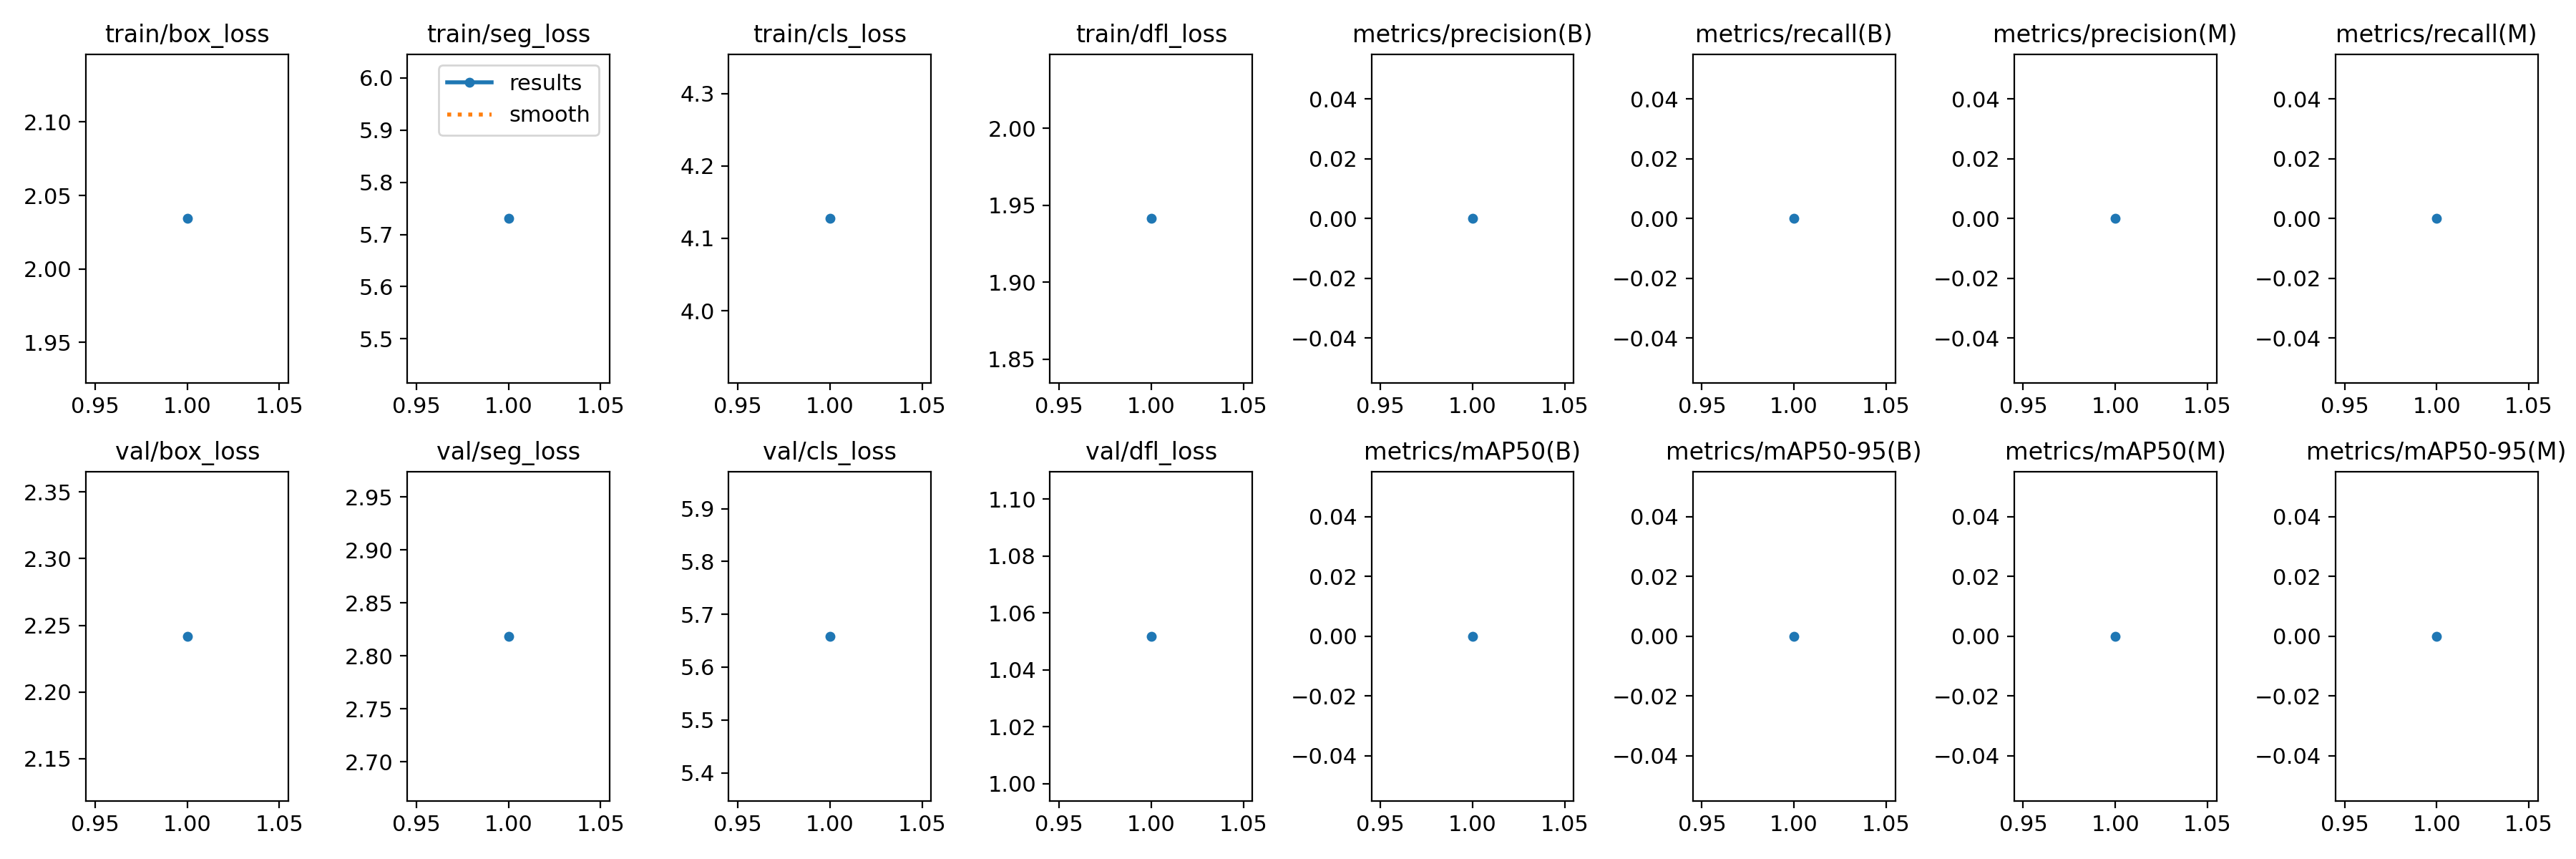

The data file committed next to this chart (first rows):
epoch, train/box_loss, train/seg_loss, train/cls_loss, train/dfl_loss, metrics/precision(B), metrics/recall(B), metrics/mAP50(B), metrics/mAP50-95(B), metrics/precision(M), metrics/recall(M), metrics/mAP50(M), metrics/mAP50-95(M), val/box_loss, val/seg_loss, val/cls_loss, val/dfl_loss, lr/pg0, lr/pg1, lr/pg2
1, 2.034, 5.731, 4.127, 1.941, 0, 0, 0, 0, 0, 0, 0, 0, 2.242, 2.818, 5.658, 1.052, 7.272e-05, 7.272e-05, 7.272e-05
